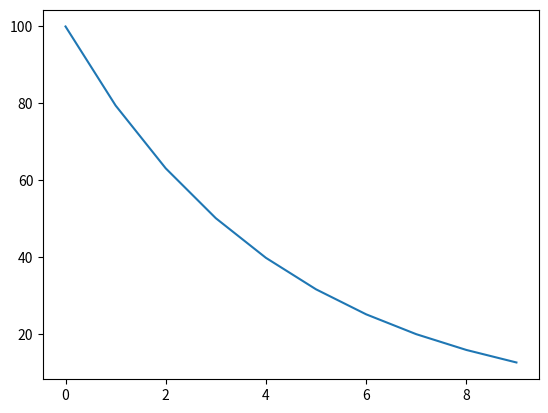

This figure's Python source:
import numpy as np
import matplotlib.pyplot as plt

def exponential_decay(N0, Nf, t, T):
    if t> T: return Nf
    return N0 * (Nf / N0) ** (t / T)

N0 = 100  # Initial value
Nf = 10   # Final value
T = 10    # Total time
t = 10     # Current time
print(exponential_decay(N0, Nf, t, T))

plt.plot([exponential_decay(N0, Nf, t, T) for t in range(T)])
plt.show()
